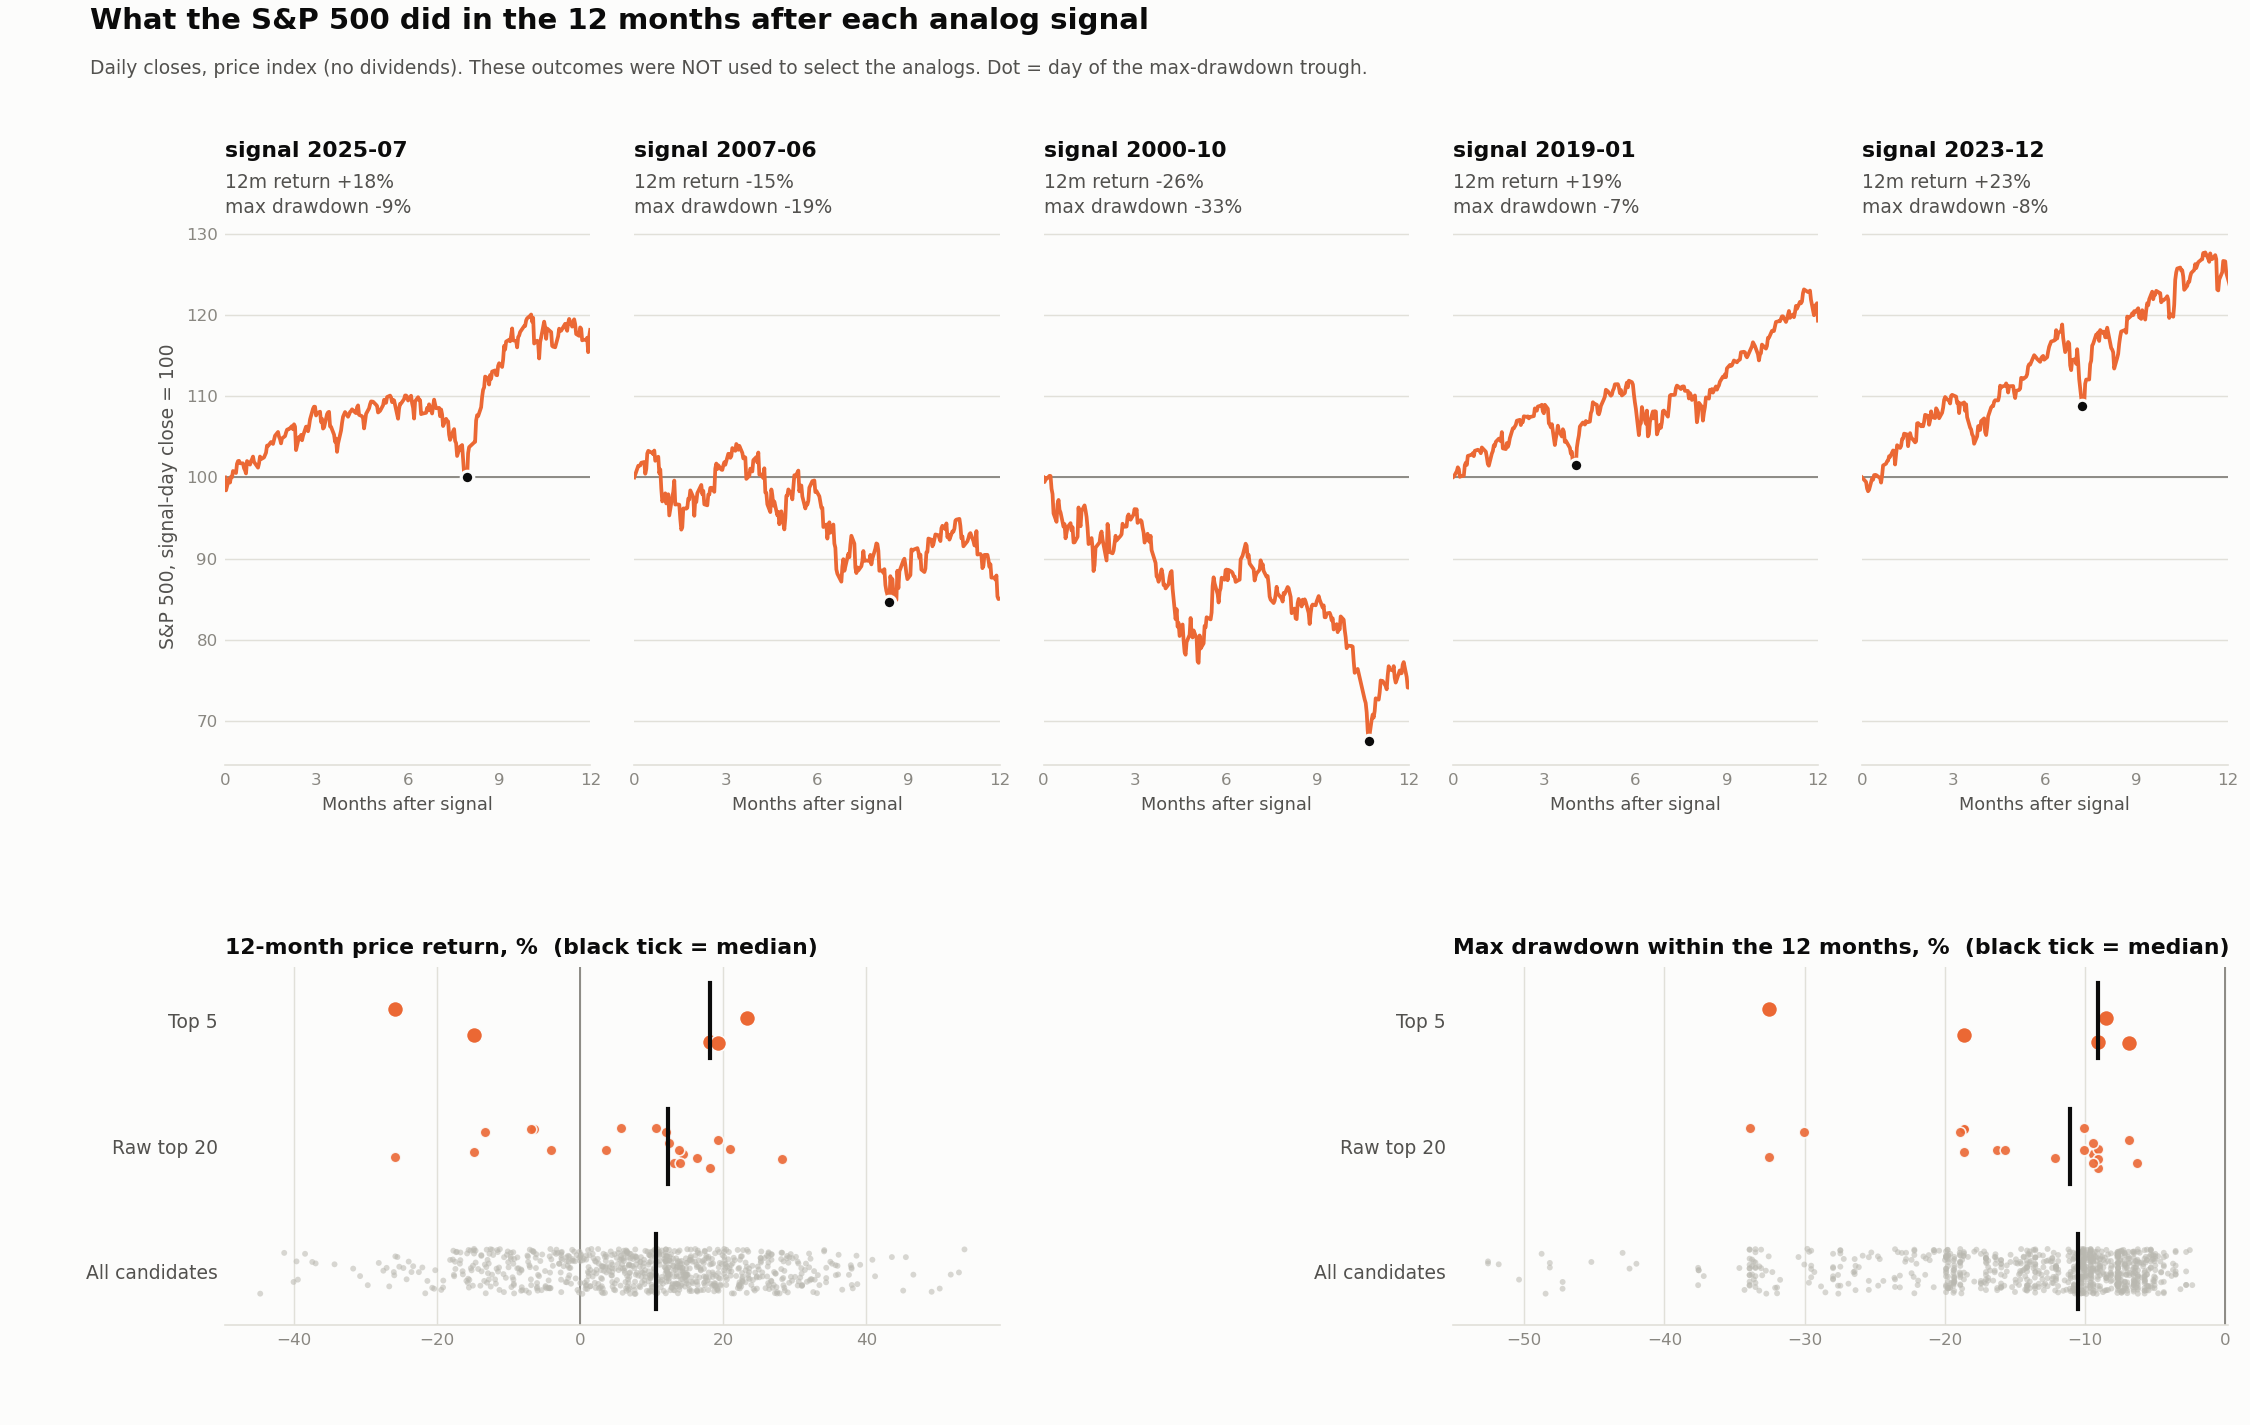

Source data for this figure (header and first rows):
, entry_date, entry_price, r_3m, r_6m, r_12m, end_date, mdd_12m, mdd_peak_date, mdd_trough_date, worst_from_entry, worst_date, dd_ge_10, dd_ge_20, in_top5, in_raw_top20
2000-10-01, 2000-10-31, 1429, -0.04435, -0.1259, -0.2586, 2001-10-31, -0.3256, 2000-11-06, 2001-09-21, -0.3243, 2001-09-21, True, True, True, True
2000-11-01, 2000-11-30, 1315, -0.05704, -0.04497, -0.1335, 2001-11-30, -0.3002, 2000-12-11, 2001-09-21, -0.2655, 2001-09-21, True, True, False, True
2006-07-01, 2006-07-31, 1277, 0.07933, 0.1266, 0.1399, 2007-07-31, -0.06298, 2007-07-19, 2007-07-31, -0.008389, 2006-08-09, False, False, False, True
2006-08-01, 2006-08-31, 1304, 0.07425, 0.079, 0.1305, 2007-08-31, -0.09425, 2007-07-19, 2007-08-15, -0.007516, 2006-09-07, False, False, False, True
2006-09-01, 2006-09-29, 1336, 0.06172, 0.06364, 0.1429, 2007-09-28, -0.09425, 2007-07-19, 2007-08-15, -0.003391, 2006-10-02, False, False, False, True
2006-10-01, 2006-10-31, 1378, 0.04376, 0.07579, 0.1244, 2007-10-31, -0.09425, 2007-07-19, 2007-08-15, -0.009899, 2006-11-03, False, False, False, True
2006-11-01, 2006-11-30, 1401, 0.004419, 0.09281, 0.05748, 2007-11-30, -0.1009, 2007-10-09, 2007-11-26, -0.01893, 2007-03-05, True, False, False, True
2006-12-01, 2006-12-29, 1418, 0.001805, 0.05997, 0.0353, 2007-12-31, -0.1009, 2007-10-09, 2007-11-26, -0.03115, 2007-03-05, True, False, False, True
2007-01-01, 2007-01-31, 1438, 0.03068, 0.01184, -0.0415, 2008-01-31, -0.1627, 2007-10-09, 2008-01-22, -0.08882, 2008-01-22, True, False, False, True
2007-03-01, 2007-03-30, 1421, 0.05806, 0.07453, -0.06908, 2008-03-31, -0.1864, 2007-10-09, 2008-03-10, -0.1038, 2008-03-10, True, False, False, True
2007-04-01, 2007-04-30, 1482, -0.01828, 0.0452, -0.06529, 2008-04-30, -0.1864, 2007-10-09, 2008-03-10, -0.141, 2008-03-10, True, False, False, True
2007-06-01, 2007-06-29, 1503, 0.01557, -0.02327, -0.1486, 2008-06-30, -0.1864, 2007-10-09, 2008-03-10, -0.153, 2008-03-10, True, False, True, True
2018-11-01, 2018-11-30, 2760, 0.008811, -0.002938, 0.138, 2019-11-29, -0.1574, 2018-12-03, 2018-12-24, -0.1482, 2018-12-24, True, False, False, True
2019-01-01, 2019-01-31, 2704, 0.08939, 0.1022, 0.1928, 2020-01-31, -0.06836, 2019-04-30, 2019-06-03, 0.0, 2019-01-31, False, False, True, True
2019-05-01, 2019-05-31, 2752, 0.06337, 0.1413, 0.1062, 2020-05-29, -0.3392, 2020-02-19, 2020-03-23, -0.187, 2020-03-23, True, True, False, True
2023-12-01, 2023-12-29, 4770, 0.1016, 0.1448, 0.2331, 2024-12-31, -0.08485, 2024-07-16, 2024-08-05, -0.01701, 2024-01-04, False, False, True, False
2024-05-01, 2024-05-31, 5278, 0.07028, 0.143, 0.1202, 2025-05-30, -0.189, 2025-02-19, 2025-04-08, -0.05585, 2025-04-08, True, False, False, True
2025-03-01, 2025-03-31, 5612, 0.1057, 0.1918, 0.1633, 2026-03-31, -0.1214, 2025-04-02, 2025-04-08, -0.1121, 2025-04-08, True, False, False, True
2025-05-01, 2025-05-30, 5912, 0.09279, 0.1586, 0.2822, 2026-05-29, -0.09098, 2026-01-27, 2026-03-30, 0.0, 2025-05-30, False, False, False, True
2025-06-01, 2025-06-30, 6205, 0.07792, 0.1032, 0.2086, 2026-06-30, -0.09098, 2026-01-27, 2026-03-30, -0.001119, 2025-07-01, False, False, False, True
2025-07-01, 2025-07-31, 6339, 0.079, 0.09459, 0.1815, 2026-07-31, -0.09098, 2026-01-27, 2026-03-30, -0.01599, 2025-08-01, False, False, True, True
